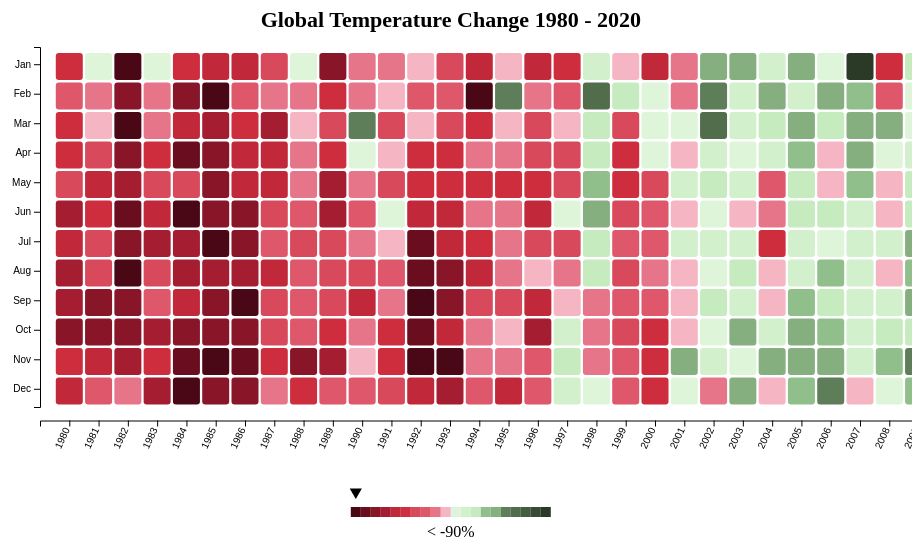
D3 v4 page, settled after 360 driven frames (6 s of simulated time); the page loaded 1 data file(s).


// ── js/heatmap1.js
function findRMS(arr) {
  return Math.pow(
    arr.reduce(function (acc, pres) {
      return acc + Math.pow(pres, 2);
    }) / arr.length,
    0.5
  );
}

// mean
function findMean(arr) {
  return (
    arr.reduce(function (acc, prev) {
      return acc + prev;
    }) / arr.length
  );
}

async function drawHeatMap() {
  var lPatchWidth = 200;
  var itemSize = 30,
    cellSize = itemSize - 3,
    margin = { top: 50, right: 10, bottom: 50, left: 50 };

  var heading = "Global Temperature Change 1980 - 2020";
  var value_csv_title = "TotalRainfallInMonth";

  (width = window.innerWidth * 0.9 - margin.right - margin.left),
    (height = 550 - margin.top - margin.bottom);

  var colorScale;

  colorHold = [
    "#4A0816",
    "#6A0E1F",
    "#881528",
    "#A51D31",
    "#C12839",
    "#CE2D3E",
    "#D9495C",
    "#DE576B",
    "#E77589",
    "#F5B5C3",

    "#DEF5D9",
    "#D2F0CC",
    "#C5EBBF",
    "#91BF8C",
    "#85AF7F",
    "#5E7D59",
    "#526D4C",
    "#455C40",
    "#384B34",
    "#2B3A27",
  ];
  colorLText = [
    "< -90%",
    "-90% to -80%",
    "-80% to -70%",
    "-70% to -60%",
    "-60% to -50%",
    "-50% to -40%",
    "-40% to -30%",
    "-30% to -20%",
    "-20% to -10%",
    "-10% to 0%",

    "0% to 10%",
    "10% to 20%",
    "20% to 30%",
    "30% to 40%",
    "40% to 50%",
    "50% to 60%",
    "60% to 70%",
    "70% to 80%",
    "80% to 90%",
    "> 90%",
  ];

  var color_domain_array = [-10, -9, -8, -7, -6, -5, -4, -3, -2, -1, 1, 2, 3, 4, 5, 6, 7, 8, 9, 10];

  function bandClassifier(val, multiplier) {
    if (val >= 0) {
      return Math.floor((val * multiplier) / (0.1 * multiplier)) + 1 > 10
        ? 10
        : Math.floor((val * multiplier) / (0.1  * multiplier)) + 1;
    } else {
      return Math.floor((val * multiplier) / (0.1 * multiplier)) < -10
        ? -10
        : Math.floor((val * multiplier) / (0.1  * multiplier));
    }
  }

  d3.csv("../data/EarthTempAnomalies.csv", function (rawData) {
    console.log(rawData);

    var month_mapper = {
      1: "Jan",
      2: "Feb",
      3: "Mar",
      4: "Apr",
      5: "May",
      6: "Jun",
      7: "Jul",
      8: "Aug",
      9: "Sep",
      10: "Oct",
      11: "Nov",
      12: "Dec",
    };
    var data = [];
    rawData.forEach((item) => {
      // filter by Hemisphere and year range
      if (
        item.Hemisphere === "Global" &&
        item.Year >= 1980 &&
        item.Year <= 2020
      ) {
        console.log(item);
        var year = item.Year;
        for (let i = 1; i <= 12; i++) {
          var month_short = month_mapper[i];
          let date_str = month_short + " " + year;
          var d = {
            date: date_str,
            year: year,
            month: month_short,
            value: item[month_short],
          };
          // console.log(d);
          data.push(d);
        }
      }
    });

    console.log("printing processed data");
    console.log(data);

    invertcolors = 0;
    // Inverting color scale
    if (invertcolors) {
      colorHold.reverse();
    }

    var x_elements = d3
        .set(
          data.map(function (item) {
            return item.year;
          })
        )
        .values(),
      y_elements = d3
        .set(
          data.map(function (item) {
            return item.month;
          })
        )
        .values();

    console.log(x_elements);
    console.log(y_elements);

    var xScale = d3
      .scaleBand()
      .domain(x_elements)
      .range([0, x_elements.length * itemSize])
      .paddingInner(20)
      .paddingOuter(cellSize / 2);

    var xAxis = d3
      .axisBottom()
      .scale(xScale)
      .tickFormat(function (d) {
        return d;
      });

    var yScale = d3
      .scaleBand()
      .domain(y_elements)
      .range([0, y_elements.length * itemSize])
      .paddingInner(0.2)
      .paddingOuter(0.2);

    var yAxis = d3
      .axisLeft()
      .scale(yScale)
      .tickFormat(function (d) {
        return d;
      });

    // Finding the mean of the data
    var mean = findMean(
      data.map(function (d) {
        return +d.value;
      })
    );

    //setting percentage change for value w.r.t average
    data.forEach(function (d) {
      d.perChange = (d.value - mean) / mean;
    });

    colorScale = d3.scaleOrdinal().domain(color_domain_array).range(colorHold);

    var rootsvg = d3
      .select("#heatmap1")
      .append("svg")
      .attr("width", width + margin.left + margin.right)
      .attr("height", height + margin.top + margin.bottom);
    var svg = rootsvg
      .append("g")
      .attr("transform", "translate(" + margin.left + "," + margin.top + ")");

    // tooltip
    tooltip = d3
      .select("body")
      .append("div")
      .style("width", "300px")
      .style("height", "35px")
      .style("background", "white")
      .style("opacity", "1")
      .style("position", "absolute")
      .style("visibility", "hidden")
      .style("box-shadow", "0px 0px 6px #7861A5")
      .style("padding", "10px");

    toolval = tooltip.append("div");

    var cells = svg
      .selectAll("rect")
      .data(data)
      .enter()
      .append("g")
      .append("rect")
      .attr("class", "cell")
      .attr("width", cellSize)
      .attr("height", cellSize)
      .attr("y", function (d) {
        return yScale(d.month);
      })
      .attr("x", function (d) {
        return xScale(d.year) - cellSize / 2;
      })
      .attr("fill", function (d) {
        return colorScale(bandClassifier(d.perChange, 100));
      })
      .attr("rx", 3)
      .attr("ry", 3)
      .on("mouseover", function (d) {
        console.log(d);
        //d3.select(this).attr("fill","#655091");
        d3.select(this).style("stroke", "orange").style("stroke-width", "3px");
        d3.select(".trianglepointer1")
          .transition()
          .delay(100)
          .attr(
            "transform",
            "translate(" +
              -(
                lPatchWidth / colorScale.range().length / 2 +
                colorScale.domain().indexOf(bandClassifier(d.perChange, 100)) *
                  (lPatchWidth / colorScale.range().length)
              ) +
              ",0)"
          );

        d3.select(".LegText1")
          .select("text")
          .text(
            colorLText[
              colorScale.domain().indexOf(bandClassifier(d.perChange, 100))
            ]
          );
      })
      .on("mouseout", function () {
        d3.select(this).style("stroke", "none");
        tooltip.style("visibility", "hidden");
      })
      .on("mousemove", function (d) {
        tooltip
          .style("visibility", "visible")
          .style("top", d3.event.pageY - 30 + "px")
          .style("left", d3.event.pageX + 20 + "px");

        console.log(d3.mouse(this)[0]);
        tooltip
          .select("div")
          .html(
            "<strong>" +
              d.month +
              " " +
              d.year +
              "</strong><br/> " +
              " Global Temperature Change: " +
              (+d.value).toFixed(2) +
              " mm"
          );
      });

    svg
      .append("g")
      .attr("class", "y axis")
      .call(yAxis)
      .selectAll("text")
      .attr("font-weight", "normal");

    svg
      .append("g")
      .attr("class", "x axis")
      .attr(
        "transform",
        "translate(0," + (y_elements.length * itemSize + cellSize / 2) + ")"
      )
      .call(xAxis)
      .selectAll("text")
      .attr("font-weight", "normal")
      .style("text-anchor", "end")
      .attr("dx", "-.8em")
      .attr("dy", "-.5em")
      .attr("transform", function (d) {
        return "rotate(-65)";
      });

    // Legends section

    legends = svg
      .append("g")
      .attr("class", "legends")
      .attr(
        "transform",
        "translate(" +
          ((width + margin.right) / 2 - lPatchWidth / 2 - margin.left / 2) +
          "," +
          (height + margin.bottom - 35 - 20) +
          ")"
      );

    // Legend traingle pointer generator
    var symbolGenerator = d3.symbol().type(d3.symbolTriangle).size(64);

    legends
      .append("g")
      .attr("transform", "rotate(180)")
      .append("g")
      .attr("class", "trianglepointer1")
      .attr(
        "transform",
        "translate(" + -lPatchWidth / colorScale.range().length / 2 + ")"
      )
      .append("path")
      .attr("d", symbolGenerator());

    //Legend Rectangels
    legends
      .append("g")
      .attr("class", "LegRect")
      .attr("transform", "translate(0," + 15 + ")")
      .selectAll("rect")
      .data(colorScale.range())
      .enter()
      .append("rect")
      .attr("width", lPatchWidth / colorScale.range().length + "px")
      .attr("height", "10px")
      .attr("fill", function (d) {
        return d;
      })
      .attr("x", function (d, i) {
        return i * (lPatchWidth / colorScale.range().length);
      });

    // legend text
    legends
      .append("g")
      .attr("class", "LegText1")
      .attr("transform", "translate(0,45)")
      .append("text")
      .attr("x", lPatchWidth / 2)
      .attr("font-weight", "normal")
      .style("text-anchor", "middle")
      .text(colorLText[0]);

    // Heading
    rootsvg
      .append("g")
      .attr("transform", "translate(0,30)")
      .append("text")
      .attr("x", (width + margin.right + margin.left) / 2)
      .attr("font-weight", "bold")
      .attr("font-size", "22px")
      .attr("font-family", "Segoe UI bold")
      .style("text-anchor", "middle")
      .text(heading);
  });
}
drawHeatMap();


### data: ../data/EarthTempAnomalies.csv
Hemisphere, Year, Jan, Feb, Mar, Apr, May, Jun, Jul, Aug, Sep, Oct, Nov, Dec, J-D, D-N, DJF, MAM, JJA, SON
Global, 1880, -0.17, -0.23, -0.08, -0.15, -0.08, -0.2, -0.17, -0.09, -0.13, -0.22, -0.2, -0.16, -0.16, 0, 0, -0.1, -0.15, -0.18
Global, 1881, -0.18, -0.13, 0.04, 0.06, 0.08, -0.17, 0.02, -0.02, -0.14, -0.2, -0.17, -0.05, -0.07, -0.08, -0.16, 0.06, -0.06, -0.17
Global, 1882, 0.18, 0.15, 0.06, -0.15, -0.13, -0.21, -0.15, -0.06, -0.13, -0.23, -0.15, -0.34, -0.1, -0.07, 0.09, -0.08, -0.14, -0.17
Global, 1883, -0.28, -0.36, -0.11, -0.17, -0.16, -0.07, -0.05, -0.12, -0.2, -0.1, -0.22, -0.1, -0.16, -0.18, -0.33, -0.15, -0.08, -0.17
Global, 1884, -0.12, -0.07, -0.36, -0.39, -0.33, -0.34, -0.32, -0.27, -0.26, -0.24, -0.32, -0.3, -0.28, -0.26, -0.1, -0.36, -0.31, -0.27
Global, 1885, -0.58, -0.33, -0.25, -0.41, -0.44, -0.43, -0.33, -0.3, -0.28, -0.23, -0.23, -0.09, -0.32, -0.34, -0.4, -0.37, -0.35, -0.24
Global, 1886, -0.43, -0.5, -0.42, -0.27, -0.23, -0.34, -0.17, -0.3, -0.23, -0.27, -0.26, -0.24, -0.31, -0.29, -0.34, -0.31, -0.27, -0.25
Global, 1887, -0.71, -0.56, -0.35, -0.34, -0.29, -0.24, -0.25, -0.34, -0.25, -0.35, -0.25, -0.32, -0.35, -0.35, -0.5, -0.33, -0.28, -0.28
Global, 1888, -0.33, -0.35, -0.41, -0.2, -0.21, -0.17, -0.1, -0.15, -0.11, 0.02, 0.03, -0.03, -0.17, -0.19, -0.34, -0.27, -0.14, -0.02
Global, 1889, -0.08, 0.17, 0.06, 0.1, 0, -0.1, -0.07, -0.2, -0.24, -0.25, -0.33, -0.28, -0.1, -0.08, 0.02, 0.05, -0.12, -0.27
Global, 1890, -0.41, -0.44, -0.4, -0.29, -0.39, -0.24, -0.27, -0.38, -0.36, -0.24, -0.42, -0.3, -0.35, -0.34, -0.38, -0.36, -0.3, -0.34
Global, 1891, -0.34, -0.46, -0.18, -0.27, -0.16, -0.2, -0.17, -0.17, -0.15, -0.22, -0.31, -0.04, -0.22, -0.24, -0.37, -0.2, -0.18, -0.23
Global, 1892, -0.28, -0.1, -0.4, -0.33, -0.23, -0.22, -0.31, -0.27, -0.16, -0.14, -0.41, -0.38, -0.27, -0.24, -0.14, -0.32, -0.27, -0.24
Global, 1893, -0.81, -0.57, -0.22, -0.27, -0.33, -0.25, -0.13, -0.24, -0.22, -0.18, -0.18, -0.31, -0.31, -0.31, -0.58, -0.27, -0.21, -0.19
Global, 1894, -0.52, -0.29, -0.23, -0.44, -0.3, -0.4, -0.23, -0.23, -0.27, -0.23, -0.25, -0.2, -0.3, -0.31, -0.37, -0.33, -0.29, -0.25
Global, 1895, -0.4, -0.42, -0.32, -0.21, -0.26, -0.2, -0.16, -0.16, -0.12, -0.1, -0.16, -0.13, -0.22, -0.23, -0.34, -0.27, -0.18, -0.13
Global, 1896, -0.21, -0.12, -0.26, -0.3, -0.15, -0.1, -0.02, -0.05, -0.07, 0.07, -0.04, -0.04, -0.11, -0.12, -0.16, -0.24, -0.06, -0.01
Global, 1897, -0.15, -0.17, -0.13, -0.02, -0.01, -0.11, -0.02, -0.09, -0.08, -0.12, -0.17, -0.19, -0.11, -0.09, -0.12, -0.06, -0.07, -0.12
Global, 1898, -0.01, -0.29, -0.5, -0.3, -0.29, -0.18, -0.21, -0.25, -0.21, -0.34, -0.37, -0.22, -0.26, -0.26, -0.16, -0.36, -0.21, -0.31
Global, 1899, -0.15, -0.38, -0.35, -0.2, -0.22, -0.31, -0.15, -0.08, -0.04, -0.04, 0.14, -0.25, -0.17, -0.17, -0.25, -0.26, -0.18, 0.02
Global, 1900, -0.35, -0.05, 0.01, -0.08, -0.08, -0.09, -0.12, -0.08, -0.04, 0.11, -0.05, -0.06, -0.07, -0.09, -0.22, -0.05, -0.1, 0
Global, 1901, -0.21, -0.1, 0.07, -0.02, -0.15, -0.11, -0.14, -0.2, -0.21, -0.28, -0.17, -0.26, -0.15, -0.13, -0.12, -0.03, -0.15, -0.22
Global, 1902, -0.17, -0.06, -0.27, -0.27, -0.31, -0.29, -0.27, -0.29, -0.28, -0.28, -0.34, -0.4, -0.27, -0.26, -0.16, -0.28, -0.28, -0.3
Global, 1903, -0.22, -0.05, -0.21, -0.4, -0.39, -0.41, -0.34, -0.44, -0.49, -0.47, -0.41, -0.49, -0.36, -0.35, -0.22, -0.33, -0.4, -0.46
Global, 1904, -0.62, -0.57, -0.47, -0.49, -0.51, -0.47, -0.5, -0.48, -0.55, -0.38, -0.16, -0.32, -0.46, -0.47, -0.56, -0.49, -0.48, -0.36
Global, 1905, -0.34, -0.58, -0.21, -0.33, -0.29, -0.27, -0.26, -0.19, -0.18, -0.24, -0.06, -0.12, -0.26, -0.27, -0.42, -0.27, -0.24, -0.16
Global, 1906, -0.27, -0.29, -0.18, -0.04, -0.25, -0.19, -0.22, -0.19, -0.28, -0.19, -0.36, -0.14, -0.22, -0.21, -0.23, -0.16, -0.2, -0.28
Global, 1907, -0.42, -0.5, -0.26, -0.36, -0.45, -0.41, -0.34, -0.33, -0.33, -0.22, -0.45, -0.46, -0.38, -0.35, -0.35, -0.36, -0.36, -0.34
Global, 1908, -0.44, -0.32, -0.54, -0.44, -0.37, -0.37, -0.34, -0.45, -0.35, -0.43, -0.51, -0.48, -0.42, -0.42, -0.4, -0.45, -0.39, -0.43
Global, 1909, -0.71, -0.45, -0.54, -0.58, -0.54, -0.51, -0.44, -0.32, -0.38, -0.39, -0.31, -0.55, -0.48, -0.47, -0.55, -0.55, -0.42, -0.36
Global, 1910, -0.41, -0.41, -0.5, -0.41, -0.33, -0.37, -0.33, -0.35, -0.38, -0.4, -0.54, -0.66, -0.43, -0.42, -0.46, -0.41, -0.35, -0.44
Global, 1911, -0.61, -0.56, -0.6, -0.52, -0.5, -0.49, -0.4, -0.43, -0.4, -0.26, -0.2, -0.2, -0.43, -0.47, -0.61, -0.54, -0.44, -0.28
Global, 1912, -0.24, -0.13, -0.37, -0.16, -0.2, -0.22, -0.41, -0.53, -0.57, -0.56, -0.38, -0.42, -0.35, -0.33, -0.19, -0.25, -0.39, -0.5
Global, 1913, -0.39, -0.44, -0.42, -0.39, -0.43, -0.44, -0.35, -0.33, -0.34, -0.32, -0.19, -0.01, -0.34, -0.37, -0.42, -0.41, -0.37, -0.28
Global, 1914, 0.06, -0.09, -0.23, -0.28, -0.2, -0.25, -0.23, -0.15, -0.16, -0.03, -0.14, -0.03, -0.15, -0.14, -0.02, -0.24, -0.21, -0.11
Global, 1915, -0.2, -0.03, -0.09, 0.07, -0.05, -0.21, -0.11, -0.21, -0.2, -0.24, -0.12, -0.21, -0.13, -0.12, -0.09, -0.02, -0.18, -0.18
Global, 1916, -0.11, -0.14, -0.27, -0.3, -0.33, -0.48, -0.36, -0.27, -0.35, -0.32, -0.45, -0.81, -0.35, -0.3, -0.15, -0.3, -0.37, -0.37
Global, 1917, -0.57, -0.62, -0.63, -0.54, -0.54, -0.42, -0.24, -0.21, -0.22, -0.43, -0.32, -0.66, -0.45, -0.46, -0.67, -0.57, -0.29, -0.33
Global, 1918, -0.47, -0.33, -0.24, -0.43, -0.42, -0.35, -0.31, -0.31, -0.17, -0.05, -0.11, -0.29, -0.29, -0.32, -0.49, -0.36, -0.32, -0.11
Global, 1919, -0.2, -0.23, -0.21, -0.12, -0.27, -0.35, -0.28, -0.32, -0.25, -0.19, -0.4, -0.41, -0.27, -0.26, -0.24, -0.2, -0.32, -0.28
Global, 1920, -0.24, -0.26, -0.12, -0.23, -0.26, -0.35, -0.29, -0.26, -0.21, -0.26, -0.26, -0.45, -0.27, -0.26, -0.3, -0.2, -0.3, -0.24
Global, 1921, -0.04, -0.17, -0.22, -0.29, -0.3, -0.27, -0.14, -0.25, -0.19, -0.03, -0.13, -0.17, -0.18, -0.21, -0.22, -0.27, -0.22, -0.11
Global, 1922, -0.32, -0.44, -0.14, -0.22, -0.33, -0.3, -0.27, -0.32, -0.35, -0.32, -0.14, -0.18, -0.28, -0.28, -0.31, -0.23, -0.3, -0.27
Global, 1923, -0.27, -0.39, -0.33, -0.4, -0.33, -0.28, -0.3, -0.32, -0.31, -0.13, -0.02, -0.04, -0.26, -0.27, -0.28, -0.35, -0.3, -0.15
… [head cut at 6 KiB]